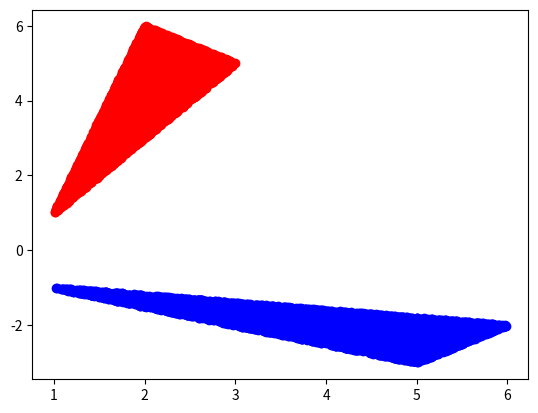

The matplotlib source for this figure:
import numpy as np
import matplotlib
import matplotlib.pyplot as plt


def points_on_triangle(vertices: np.ndarray, n: int) -> np.ndarray:
    '''
    Give n random points uniformly on a triangle.

    Parameters:
        vertices: numpy array of shape (2, 3), giving triangle vertices as one
                  vertex per row
        n: number of points to generate
    '''
    x = np.sort(np.random.rand(2, n), axis=0)
    return np.column_stack([x[0], x[1] - x[0], 1 - x[1]]) @ vertices


def generate_data(sample_size=10000, plot=False):
    '''
    Generate some toy data. The origin space lies in a triangle, and the
    target space lies in a triangle produced by rotating the first by an angle.

    Parameters:
        sample_size: number of samples to generate
        plot: boolean to display plotted data or not
    '''

    # Generate data in a triangle
    triangle_vertices = np.array([(1, 1), (3, 5), (2, 6)])
    points = points_on_triangle(triangle_vertices, sample_size)

    # Rotation by theta
    theta = np.pi / 2
    rot_matrix = np.array([[np.cos(theta), -np.sin(theta)], 
                           [np.sin(theta), np.cos(theta)]])
    points_rotated = points @ rot_matrix

    # Optionally display the plot
    if plot:
        plt.scatter(x=points[:, 0], y=points[:, 1], c='red')
        plt.scatter(x=points_rotated[:, 0], y=points_rotated[:, 1], c='blue')
        plt.show()

    return points, points_rotated


def main():
    origin_space, target_space = generate_data(plot=True)


if __name__ == '__main__':
    main()